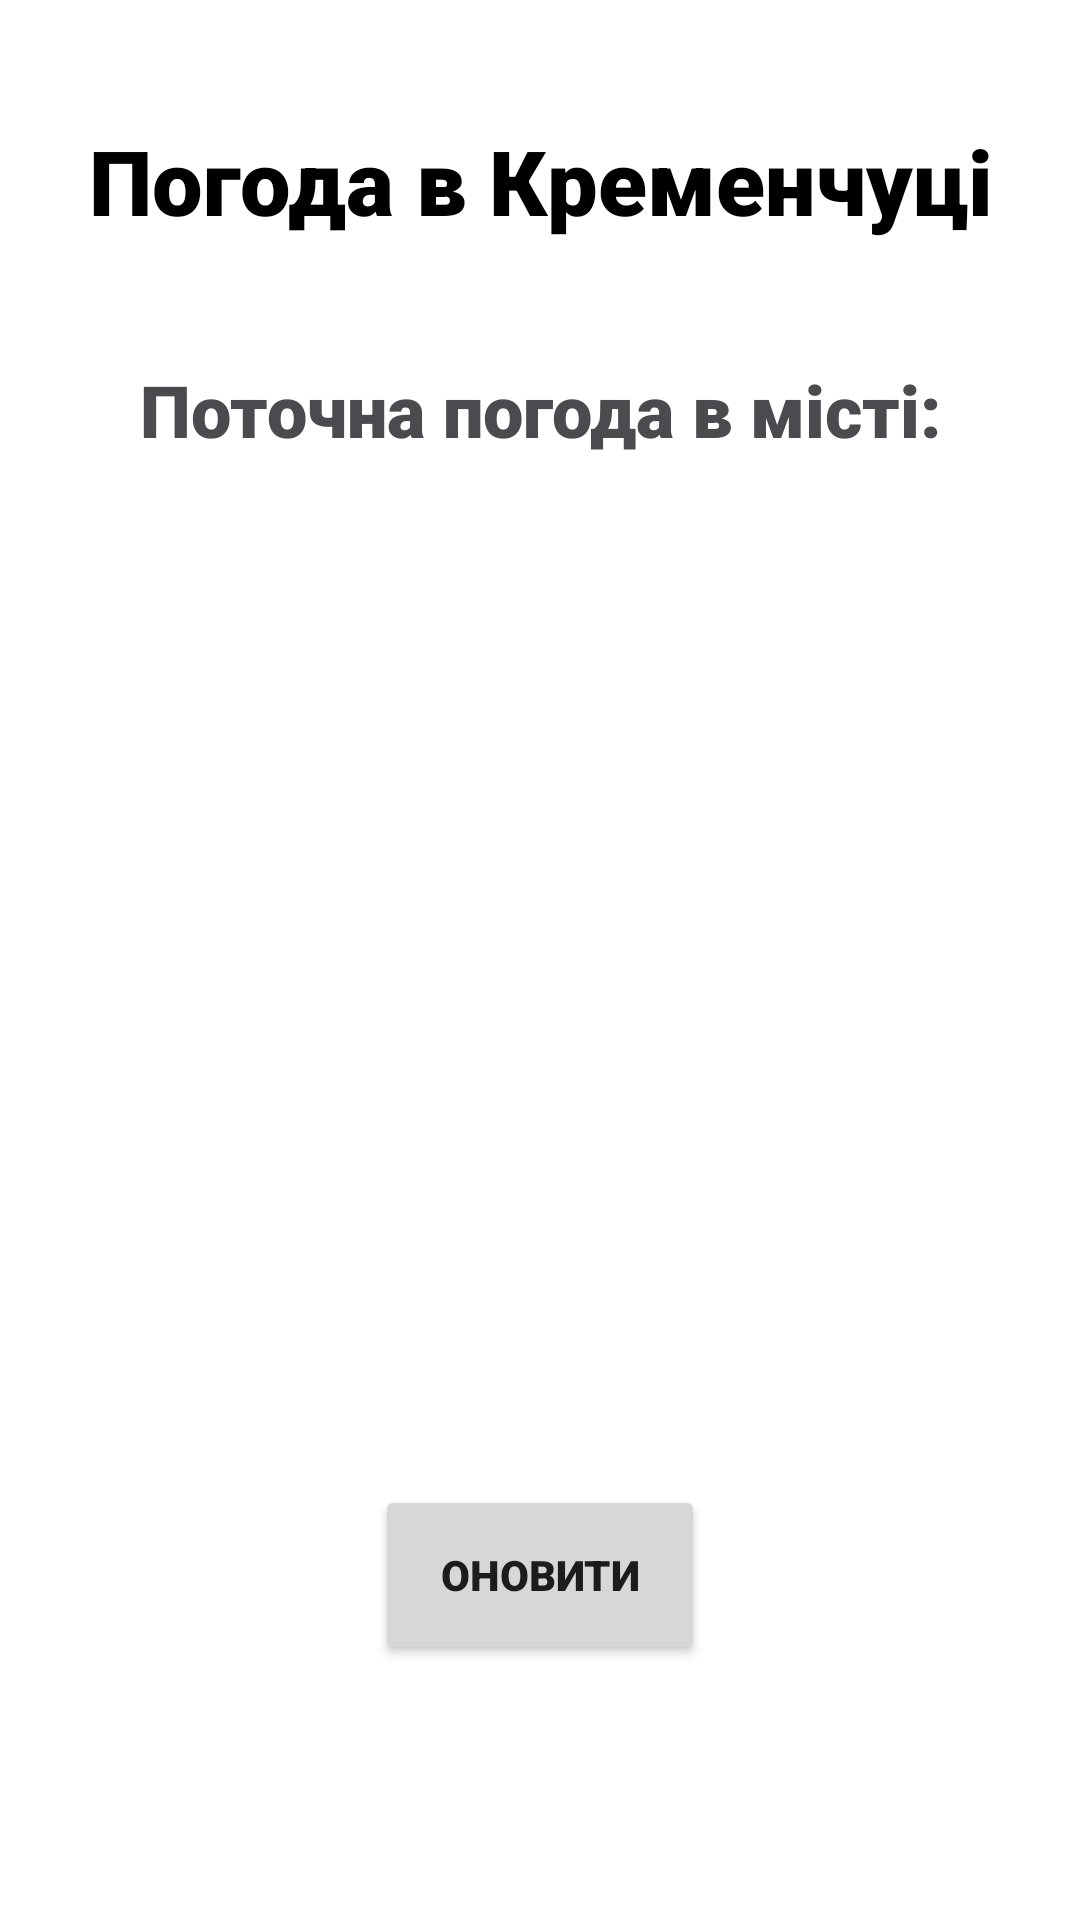

Produce the Android XML layout that renders to this screen, including the resource entries it uses.
<!-- AndroidManifest.xml: application theme Theme.WeatherAppForecast -->
<!-- res/layout/activity_main.xml -->
<?xml version="1.0" encoding="utf-8"?>
<RelativeLayout xmlns:android="http://schemas.android.com/apk/res/android"
    xmlns:app="http://schemas.android.com/apk/res-auto"
    xmlns:tools="http://schemas.android.com/tools"
    android:layout_width="match_parent"
    android:layout_height="match_parent"
    tools:context=".MainActivity">

    <TextView
        android:id="@+id/mainText"
        android:layout_width="match_parent"
        android:layout_height="wrap_content"
        android:fontFamily="sans-serif-black"
        android:text="@string/mainText"
        android:textAlignment="center"
        android:textColor="@color/textColor"
        android:textSize="30sp"
        android:layout_marginTop="40sp"
        tools:ignore="TextContrastCheck" />

    <TextView
        android:id="@+id/currentWeatherTitle"
        android:layout_width="match_parent"
        android:layout_height="wrap_content"
        android:layout_below="@id/mainText"
        android:layout_marginTop="40sp"
        android:fontFamily="sans-serif-black"
        android:text="@string/current_weather_title"
        android:textAlignment="center"
        android:textColor="@color/currentColor"
        android:textSize="24sp"
        tools:ignore="TextContrastCheck" />

    <Button
        android:id="@+id/startButton"
        android:layout_width="match_parent"
        android:layout_height="60sp"
        android:layout_below="@+id/currentWeather"
        android:layout_marginHorizontal="125sp"
        android:layout_marginTop="280sp"
        android:fontFamily="sans-serif-black"
        android:text="@string/start_button_text"
        android:textSize="14sp" />

    <TextView
        android:id="@+id/currentWeather"
        android:layout_width="match_parent"
        android:layout_height="wrap_content"
        android:layout_below="@id/currentWeatherTitle"
        android:layout_marginTop="30sp"
        android:fontFamily="sans-serif-black"
        android:textAlignment="center"
        android:textColor="@color/currentColor"
        android:textSize="24sp"
        tools:ignore="TextContrastCheck" />

    <TextView
        android:id="@+id/currentWeatherFeels"
        android:layout_width="match_parent"
        android:layout_height="wrap_content"
        android:layout_below="@id/currentWeather"
        android:layout_marginTop="20sp"
        android:fontFamily="sans-serif-black"
        android:textAlignment="center"
        android:textColor="@color/currentColor"
        android:textSize="24sp"
        tools:ignore="TextContrastCheck" />

</RelativeLayout>
<!-- resources referenced by this layout -->
<resources>
  <color name="currentColor">#4b4b4f</color>
  <color name="textColor">#000</color>
  <string name="current_weather_title">Поточна погода в місті:</string>
  <string name="mainText">Погода в Кременчуці</string>
  <string name="start_button_text">Оновити</string>
  <style name="Theme.WeatherAppForecast" parent="Theme.MaterialComponents.DayNight.DarkActionBar">
          
          <item name="colorPrimary">@color/purple_500</item>
          <item name="colorPrimaryVariant">@color/purple_700</item>
          <item name="colorOnPrimary">@color/white</item>
          
          <item name="colorSecondary">@color/teal_200</item>
          <item name="colorSecondaryVariant">@color/teal_700</item>
          <item name="colorOnSecondary">@color/black</item>
          
          <item name="android:statusBarColor" tools:targetApi="l">?attr/colorPrimaryVariant</item>
          
      </style>
  <color name="purple_500">#FF6200EE</color>
  <color name="purple_700">#343638</color>
  <color name="white">#FFFFFFFF</color>
  <color name="teal_200">#FF03DAC5</color>
  <color name="teal_700">#FF018786</color>
  <color name="black">#FF000000</color>
</resources>
